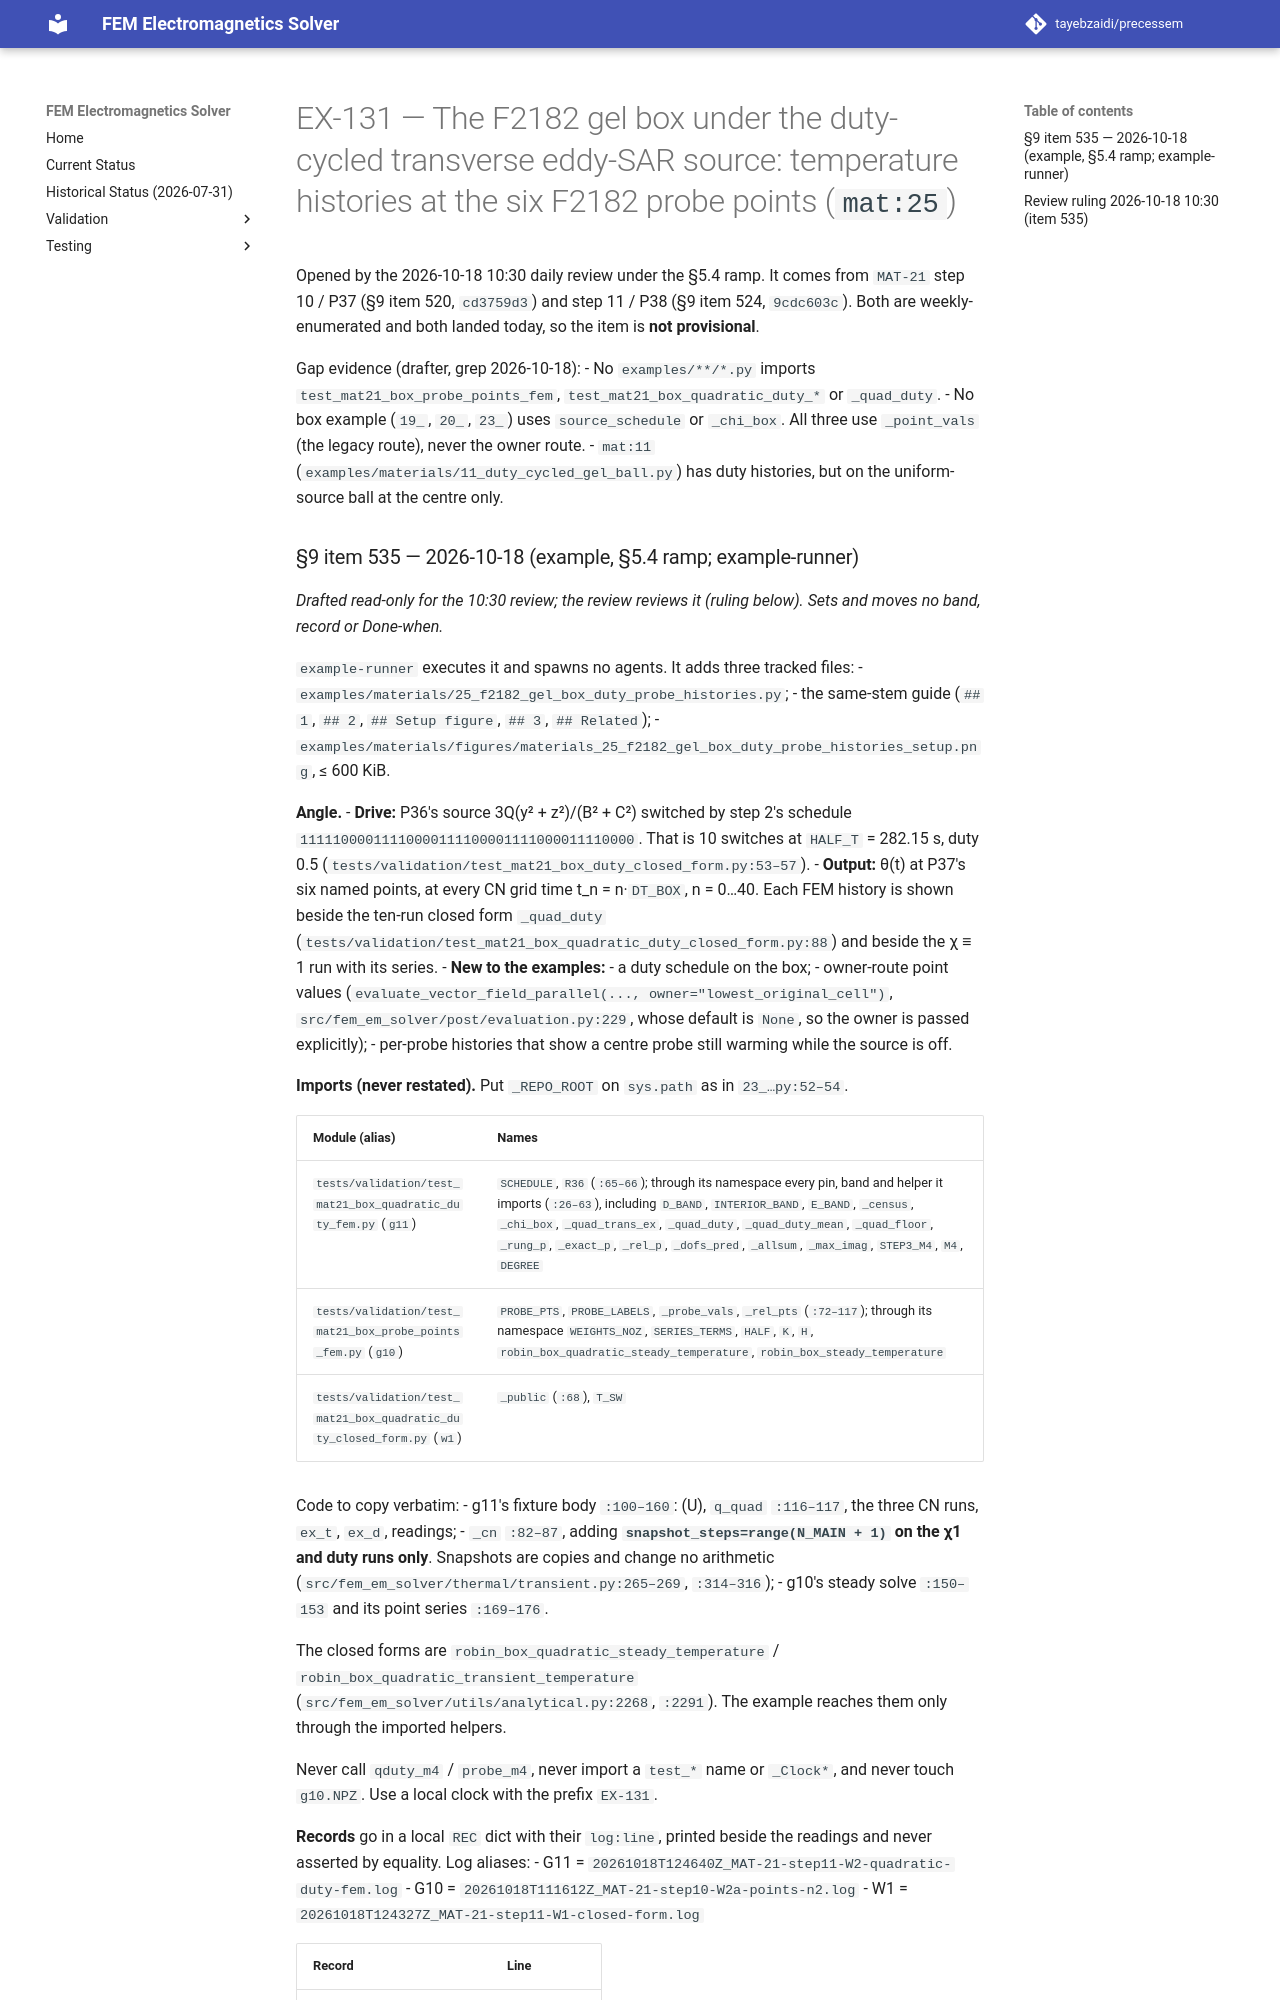

repository: tayebzaidi/precessem · page: planning/chunks/EX-131/index.html · generator: mkdocs

# EX-131 — The F2182 gel box under the duty-cycled transverse eddy-SAR source: temperature histories at the six F2182 probe points (`mat:25`)

Opened by the 2026-10-18 10:30 daily review under the §5.4 ramp. It comes from `MAT-21` step 10 / P37 (§9 item 520, `cd3759d3`) and step 11 / P38 (§9 item 524, `9cdc603c`). Both are weekly-enumerated and both landed today, so the item is **not provisional**.

Gap evidence (drafter, grep 2026-10-18):
- No `examples/**/*.py` imports `test_mat21_box_probe_points_fem`, `test_mat21_box_quadratic_duty_*` or `_quad_duty`.
- No box example (`19_`, `20_`, `23_`) uses `source_schedule` or `_chi_box`. All three use `_point_vals` (the legacy route), never the owner route.
- `mat:11` (`examples/materials/11_duty_cycled_gel_ball.py`) has duty histories, but on the uniform-source ball at the centre only.
